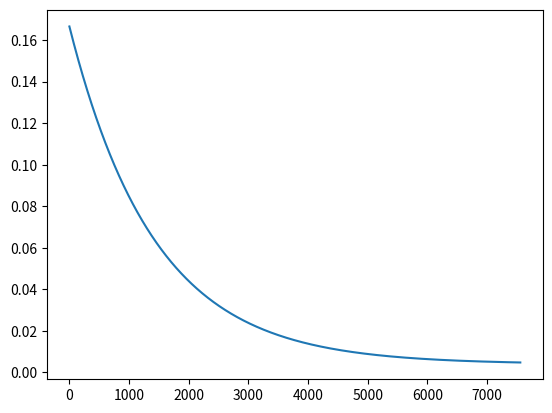

The matplotlib source for this figure:
#ISTA(Iterative Shrinkage Thresholding Algorithm)
#L1 minimization  ||Ax-b||_2^2 + lambda * ||x||_2^2

import numpy as np      #import numpy
import matplotlib.pyplot as plt
from numpy import linalg as LA

def ISTA_it(A,x,b,lamb,C, tol):   #solve a system Ax = b with L1-regularizer
    d = 100000
    iter = 0
    energy = np.zeros(10000)
    while (d > tol):
        x_new = 1/(C+lamb) * (C*x - np.dot(np.transpose(A), np.dot(A,x)-b ))

        print(x_new)

        d = np.dot(np.transpose(x - x_new),x-x_new)
        x = x_new

        energy[iter] = LA.norm(np.dot(A, x_new) - b) ** 2 + lamb * LA.norm(x_new)**2
        iter = iter+1

    return x,energy[100:iter]

A = np.array([[1,6,-1,-4],[6,1,3,0],[4,1,-11,1]])
b = np.transpose(np.array([1,1,1]))
x = np.transpose(np.array([1,1,1,1]))
lamb = 0.1
C = 2* LA.norm(np.dot(np.transpose(A),A),2)
tol = 10**(-9)

x_new,energy = ISTA_it(A,x,b,lamb,C,tol)
plt.plot(energy)
plt.show()
